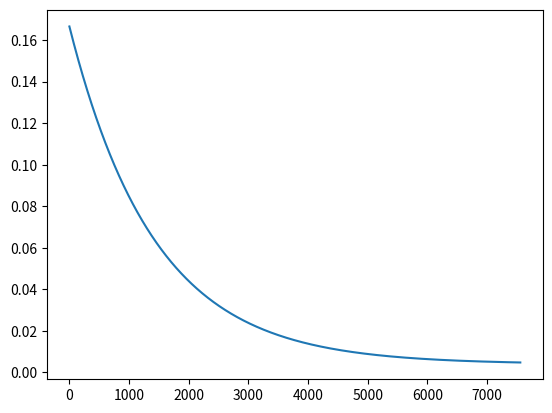

The matplotlib source for this figure:
#ISTA(Iterative Shrinkage Thresholding Algorithm)
#L1 minimization  ||Ax-b||_2^2 + lambda * ||x||_2^2

import numpy as np      #import numpy
import matplotlib.pyplot as plt
from numpy import linalg as LA

def ISTA_it(A,x,b,lamb,C, tol):   #solve a system Ax = b with L1-regularizer
    d = 100000
    iter = 0
    energy = np.zeros(10000)
    while (d > tol):
        x_new = 1/(C+lamb) * (C*x - np.dot(np.transpose(A), np.dot(A,x)-b ))

        print(x_new)

        d = np.dot(np.transpose(x - x_new),x-x_new)
        x = x_new

        energy[iter] = LA.norm(np.dot(A, x_new) - b) ** 2 + lamb * LA.norm(x_new)**2
        iter = iter+1

    return x,energy[100:iter]

A = np.array([[1,6,-1,-4],[6,1,3,0],[4,1,-11,1]])
b = np.transpose(np.array([1,1,1]))
x = np.transpose(np.array([1,1,1,1]))
lamb = 0.1
C = 2* LA.norm(np.dot(np.transpose(A),A),2)
tol = 10**(-9)

x_new,energy = ISTA_it(A,x,b,lamb,C,tol)
plt.plot(energy)
plt.show()
